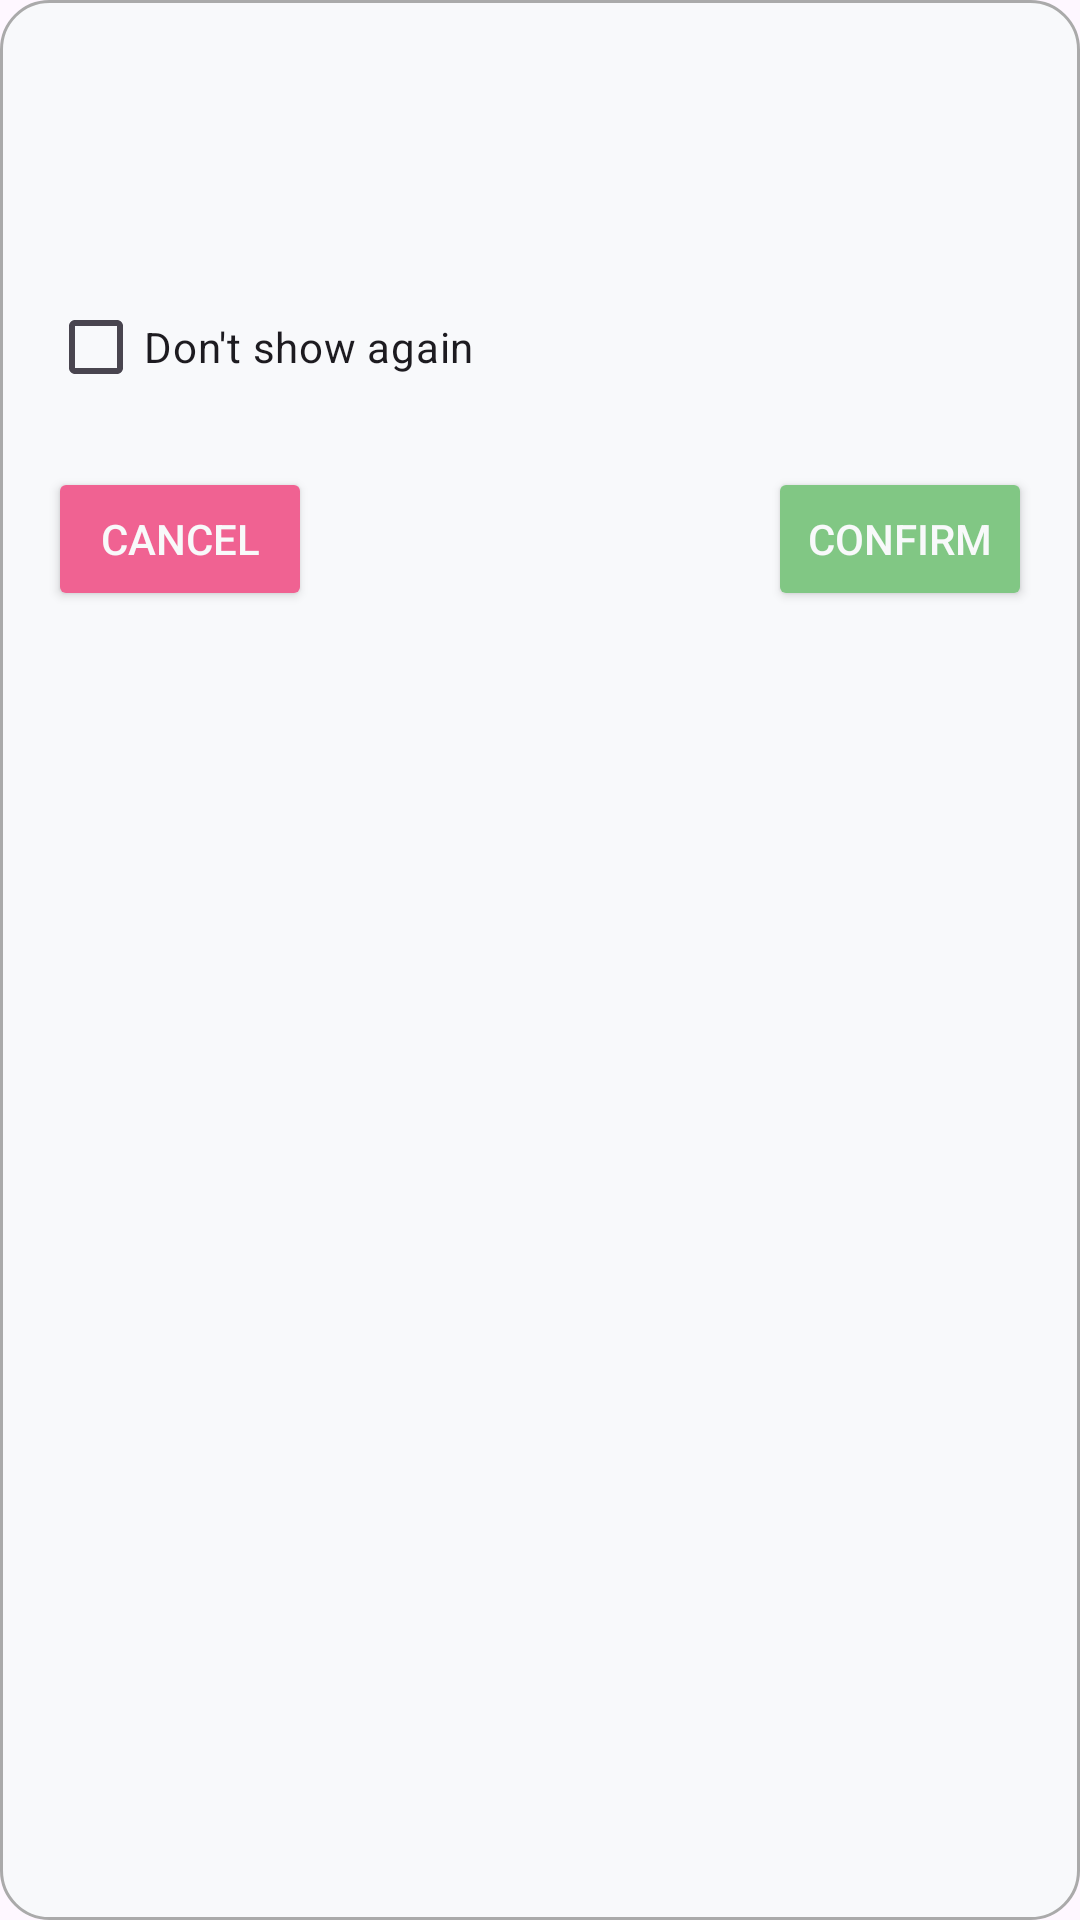

Reconstruct the res/layout file that produces this screen, plus the resources it refers to.
<!-- AndroidManifest.xml: application theme Theme.Note_app -->
<!-- res/layout/custom_dialog.xml -->
<?xml version="1.0" encoding="utf-8"?>
<LinearLayout xmlns:android="http://schemas.android.com/apk/res/android"
    android:layout_width="match_parent"
    android:layout_height="wrap_content"
    android:orientation="vertical"
    android:background="@drawable/rounded_dialogue"
    android:padding="16dp">

    <TextView
        android:id="@+id/update_info"
        android:layout_width="match_parent"
        android:layout_height="wrap_content"
        android:text=""
        android:textSize="16sp"
        android:textStyle="bold" />

    <TextView
        android:id="@+id/update_details"
        android:layout_width="match_parent"
        android:layout_height="wrap_content"
        android:text=""
        android:paddingTop="8dp" />

    <TextView
        android:id="@+id/info"
        android:layout_width="match_parent"
        android:layout_height="wrap_content"
        android:text=""
        android:paddingTop="8dp" />

    <CheckBox
        android:id="@+id/checkbox"
        android:layout_width="match_parent"
        android:layout_height="wrap_content"
        android:text="@string/don_t_show_again"
        android:layout_gravity="start" />

    <RelativeLayout
        android:layout_width="match_parent"
        android:layout_height="wrap_content"
        android:orientation="horizontal"
        android:gravity="end"
        android:paddingTop="16dp">

        <Button
            android:id="@+id/btn_cancel"
            android:layout_width="wrap_content"
            android:layout_height="wrap_content"
            android:layout_alignParentStart="true"
            android:textColor="@color/secondary_text"
            android:backgroundTint="#f06292"
            android:text="@string/cancel" />

        <Button
            android:id="@+id/btn_confirm"
            android:layout_width="wrap_content"
            android:layout_height="wrap_content"
            android:backgroundTint="#81c784"
            android:layout_alignParentEnd="true"
            android:textColor="@color/secondary_text"
            android:text="@string/confirm"
            android:layout_marginStart="8dp" />
    </RelativeLayout>

</LinearLayout>
<!-- resources referenced by this layout -->
<resources>
  <color name="secondary_text">#F8F9FA</color>
  <!-- drawable rounded_dialogue (drawable) -->
  <?xml version="1.0" encoding="utf-8"?>
  <shape xmlns:android="http://schemas.android.com/apk/res/android">
      
      <solid android:color="@color/primary_bg_light" />
  
      
      <corners android:radius="16dp" />
  
      
      <padding
          android:left="10dp"
          android:top="10dp"
          android:right="10dp"
          android:bottom="10dp" />
  
      
      <stroke
          android:width="1dp"
          android:color="@android:color/darker_gray" />
  </shape>
  <string name="cancel">Cancel</string>
  <string name="confirm">Confirm</string>
  <string name="don_t_show_again">Don\'t show again</string>
  <style name="Theme.Note_app" parent="Base.Theme.Note_app" />
  <color name="primary_bg_light">#F8F9FB</color>
  <style name="Base.Theme.Note_app" parent="Theme.Material3.DayNight.NoActionBar">
          
          
      </style>
</resources>
